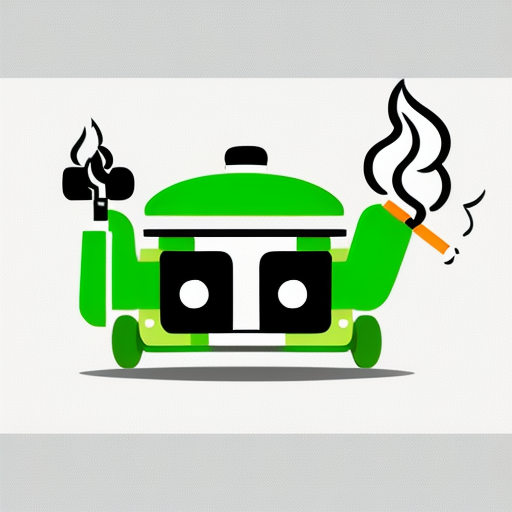
Generation parameters embedded in this image by AUTOMATIC1111 Stable Diffusion web UI or a fork of it (Forge, ...) (PNG 'parameters' text chunk):
Simple and iconic icon design of combining  smoking, smoke from cigarette, and cute robot motifs, vector drawing, trending on behance ,simple, minimal, cute, happy, white background and green contents, JT
Negative prompt: photorealistic, complicated, horror, scary, shadow, 
Steps: 20, Sampler: DPM++ 2M SDE Karras, CFG scale: 10.5, Seed: 3688701926, Size: 512x512, Model hash: 107d2a241b, Model: cyberrealistic_v31, Version: v1.4.0-2-g8d0078b6